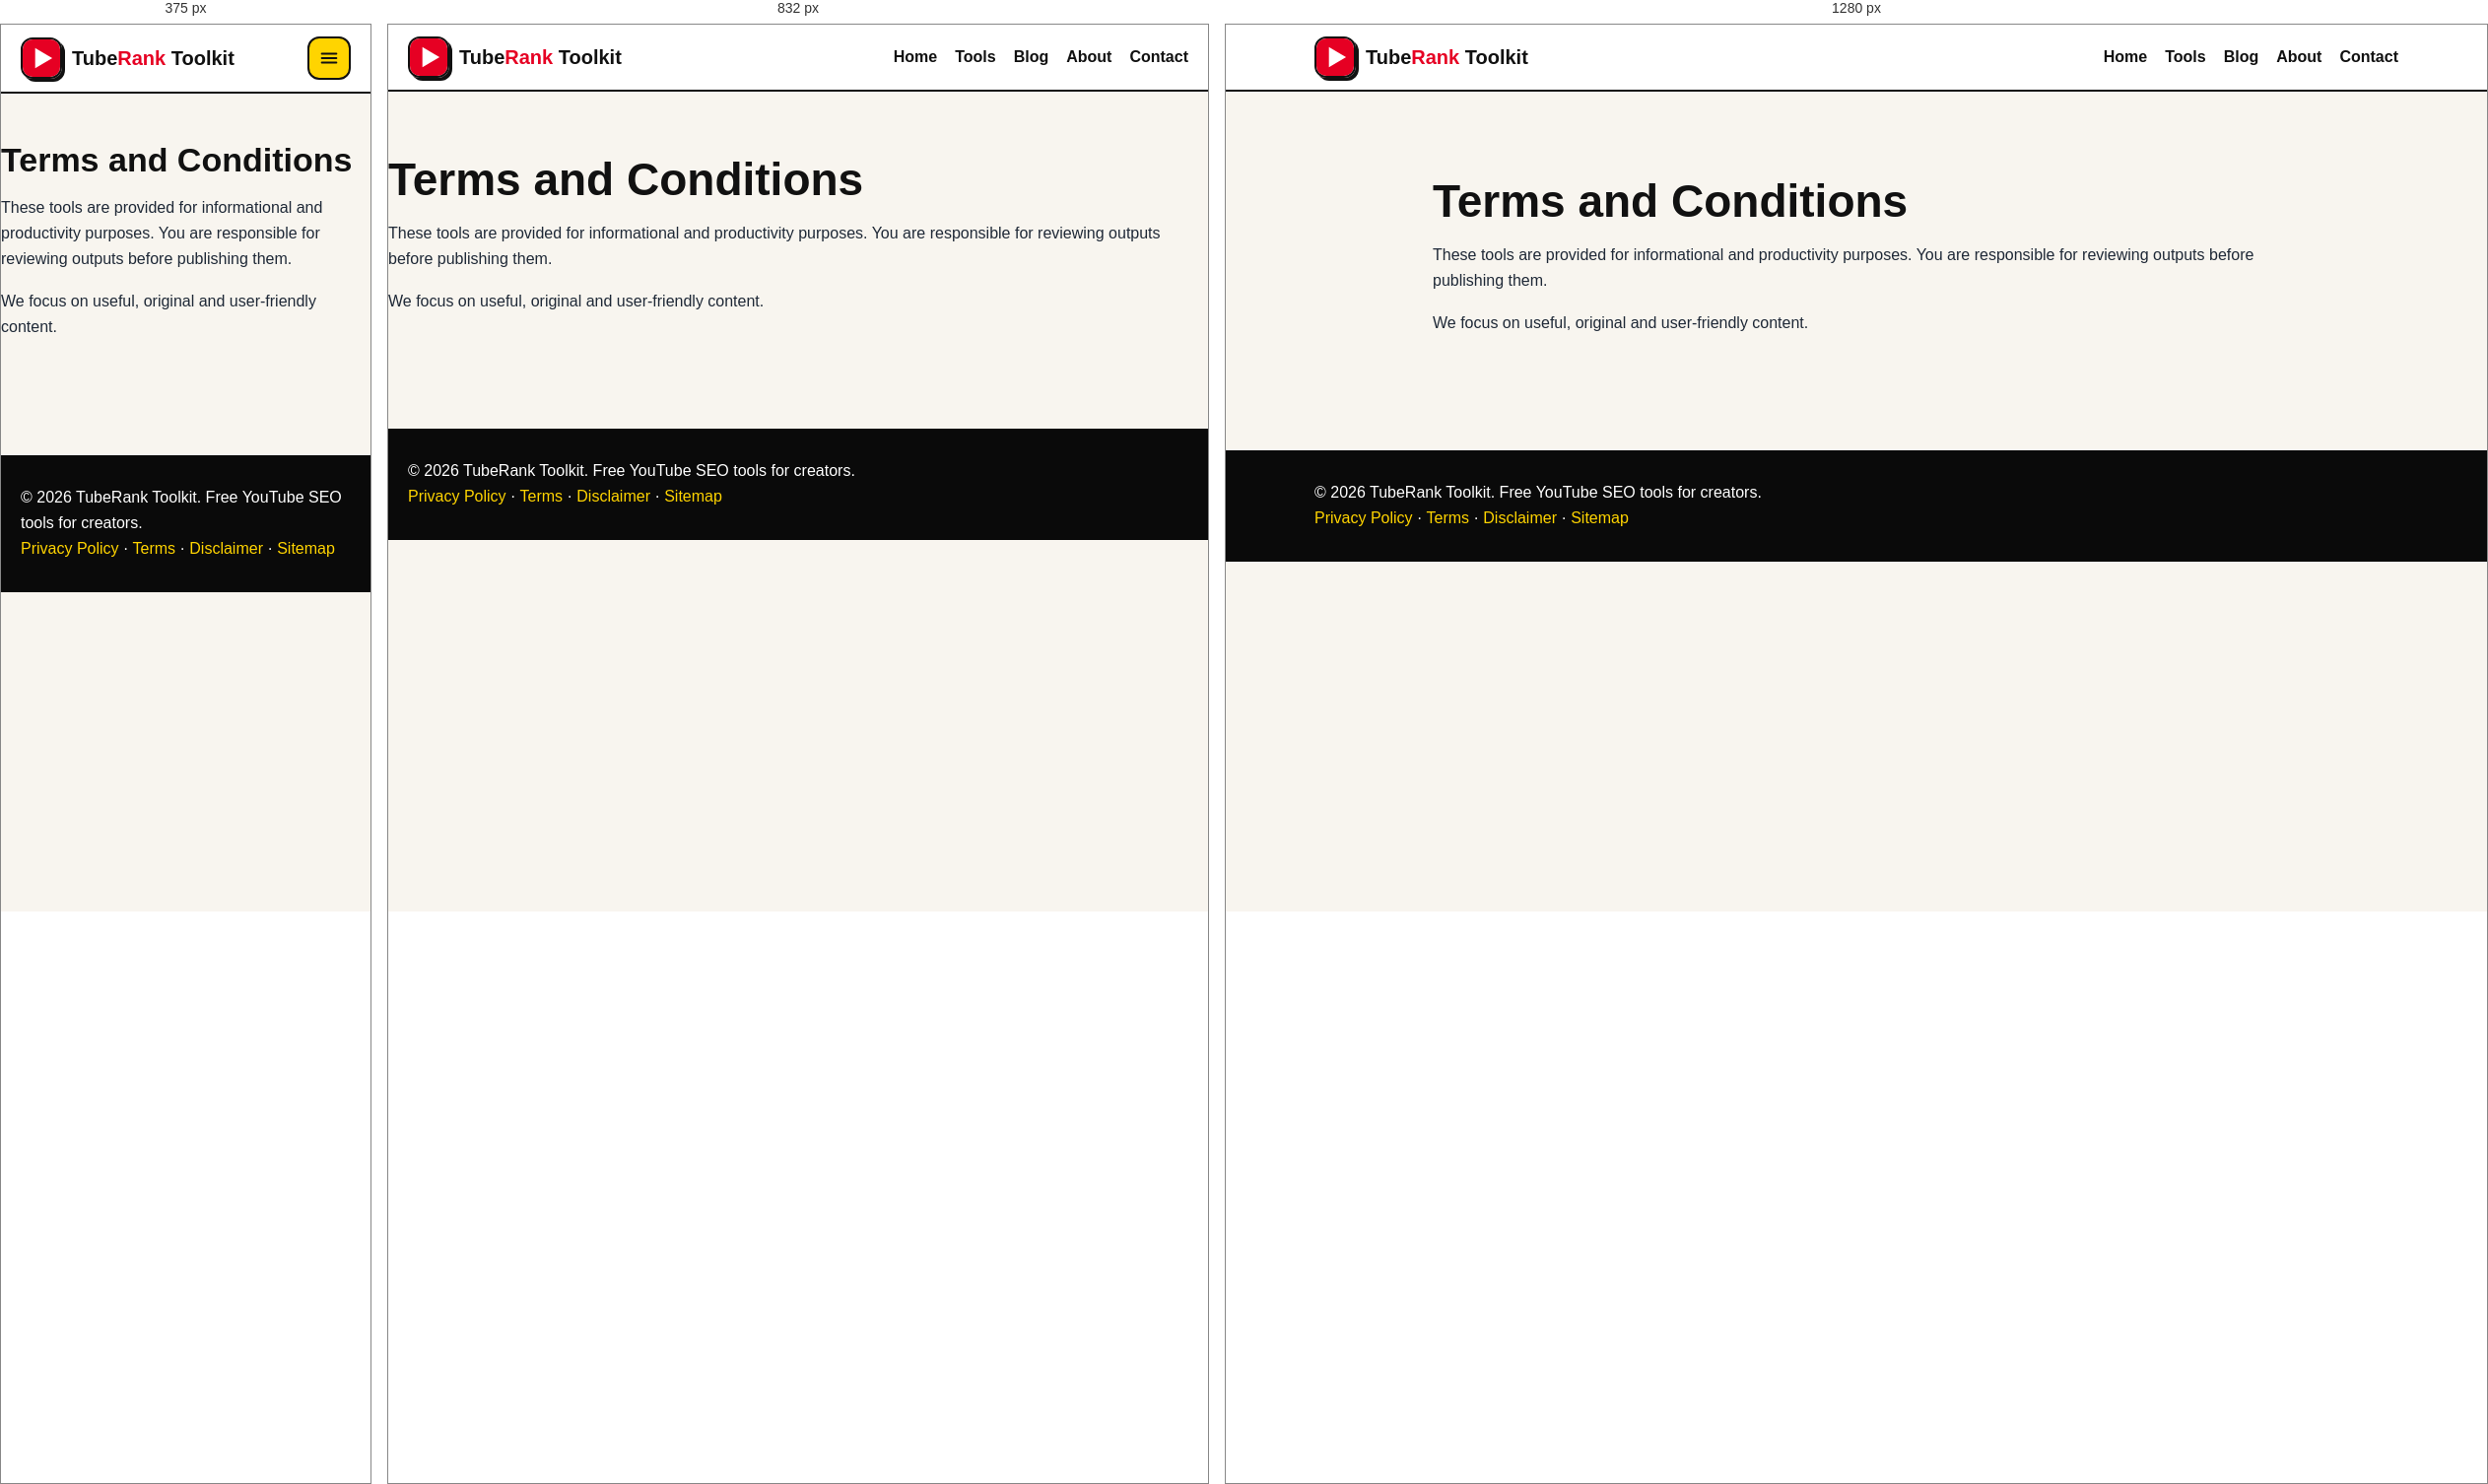
Rendered at 375 px, 832 px and 1280 px, left to right.

<!-- file: terms.html -->
<!doctype html><html lang="en"><head><meta charset="utf-8"><meta name="viewport" content="width=device-width,initial-scale=1"><title>Terms of Service | TubeRank Toolkit</title><meta name="description" content="Read the TubeRank Toolkit terms of service: how you may use the free YouTube SEO tools, fair-use rules, intellectual property and liability limits."><link rel="icon" href="favicon.png"><link rel="stylesheet" href="style.css"><link rel="preconnect" href="https://fonts.googleapis.com"><link href="https://fonts.googleapis.com/css2?family=Archivo:wght@400;700;800;900&display=swap" rel="stylesheet"><script defer src="app.js"></script><meta name="robots" content="index, follow"><link rel="canonical" href="https://mirzacreative.github.io/tuberank-toolkit/terms.html"><meta property="og:title" content="Terms of Service | TubeRank Toolkit"><meta property="og:description" content="Read the TubeRank Toolkit terms of service: how you may use the free YouTube SEO tools, fair-use rules, intellectual property and liability limits."><meta property="og:type" content="website"><meta property="og:url" content="https://mirzacreative.github.io/tuberank-toolkit/terms.html"><meta property="og:image" content="https://mirzacreative.github.io/tuberank-toolkit/og-image.png"><meta name="twitter:card" content="summary"><meta name="twitter:image" content="https://mirzacreative.github.io/tuberank-toolkit/og-image.png"><script type="application/ld+json">{"@context":"https://schema.org","@type":"WebPage","name":"Terms of Service","url":"https://mirzacreative.github.io/tuberank-toolkit/terms.html"}</script></head><body><div class="nav"><div class="wrap"><a class="brand" href="index.html"><img src="logo.svg" alt="TubeRank Toolkit logo"><span>Tube<em>Rank</em> Toolkit</span></a><button class="nav-toggle" aria-expanded="false" aria-controls="main-menu" aria-label="Open menu" onclick="toggleMenu()"><svg viewBox="0 0 24 24" fill="none" stroke-width="2.2" stroke-linecap="round" aria-hidden="true"><path d="M4 7h16M4 12h16M4 17h16"/></svg></button><div class="menu" id="main-menu"><a href="index.html">Home</a><a href="tools.html">Tools</a><a href="blog.html">Blog</a><a href="about.html">About</a><a href="contact.html">Contact</a></div></div></div><main class="wrap hero article"><h1>Terms and Conditions</h1><p>These tools are provided for informational and productivity purposes. You are responsible for reviewing outputs before publishing them.</p><p>We focus on useful, original and user-friendly content.</p></main><div class="footer"><div class="wrap">© 2026 TubeRank Toolkit. Free YouTube SEO tools for creators. <br><a href="privacy-policy.html">Privacy Policy</a> · <a href="terms.html">Terms</a> · <a href="disclaimer.html">Disclaimer</a> · <a href="sitemap.xml">Sitemap</a></div></div></body></html>

/* @media block from style.css */
@media(max-width:1024px){
  .grid{grid-template-columns:repeat(2,1fr)}
  .hero-grid{grid-template-columns:1fr}
  .hero{padding-top:48px}
  .hero-home{padding:48px 0}
}

/* @media block from style.css */
@media(max-width:640px){
  .grid{grid-template-columns:1fr}
  .tool{grid-template-columns:1fr}
  .hero{padding-top:32px}
  .hero h1{font-size:34px}
  .hero-home h1{font-size:32px}
  .lead{font-size:17px}
  .nav .wrap{position:relative}
  .nav-toggle{display:inline-flex}
  .menu{display:none;position:absolute;top:calc(100% + 1px);left:0;right:0;flex-direction:column;align-items:stretch;gap:2px;background:#fff;border:2px solid #111;padding:10px 20px 16px;box-shadow:6px 6px 0 #111;z-index:5}
  .menu.open{display:flex}
  .menu a{padding:12px 10px;border-radius:10px;font-size:16px}
  .menu a:hover{background:var(--paper)}
}